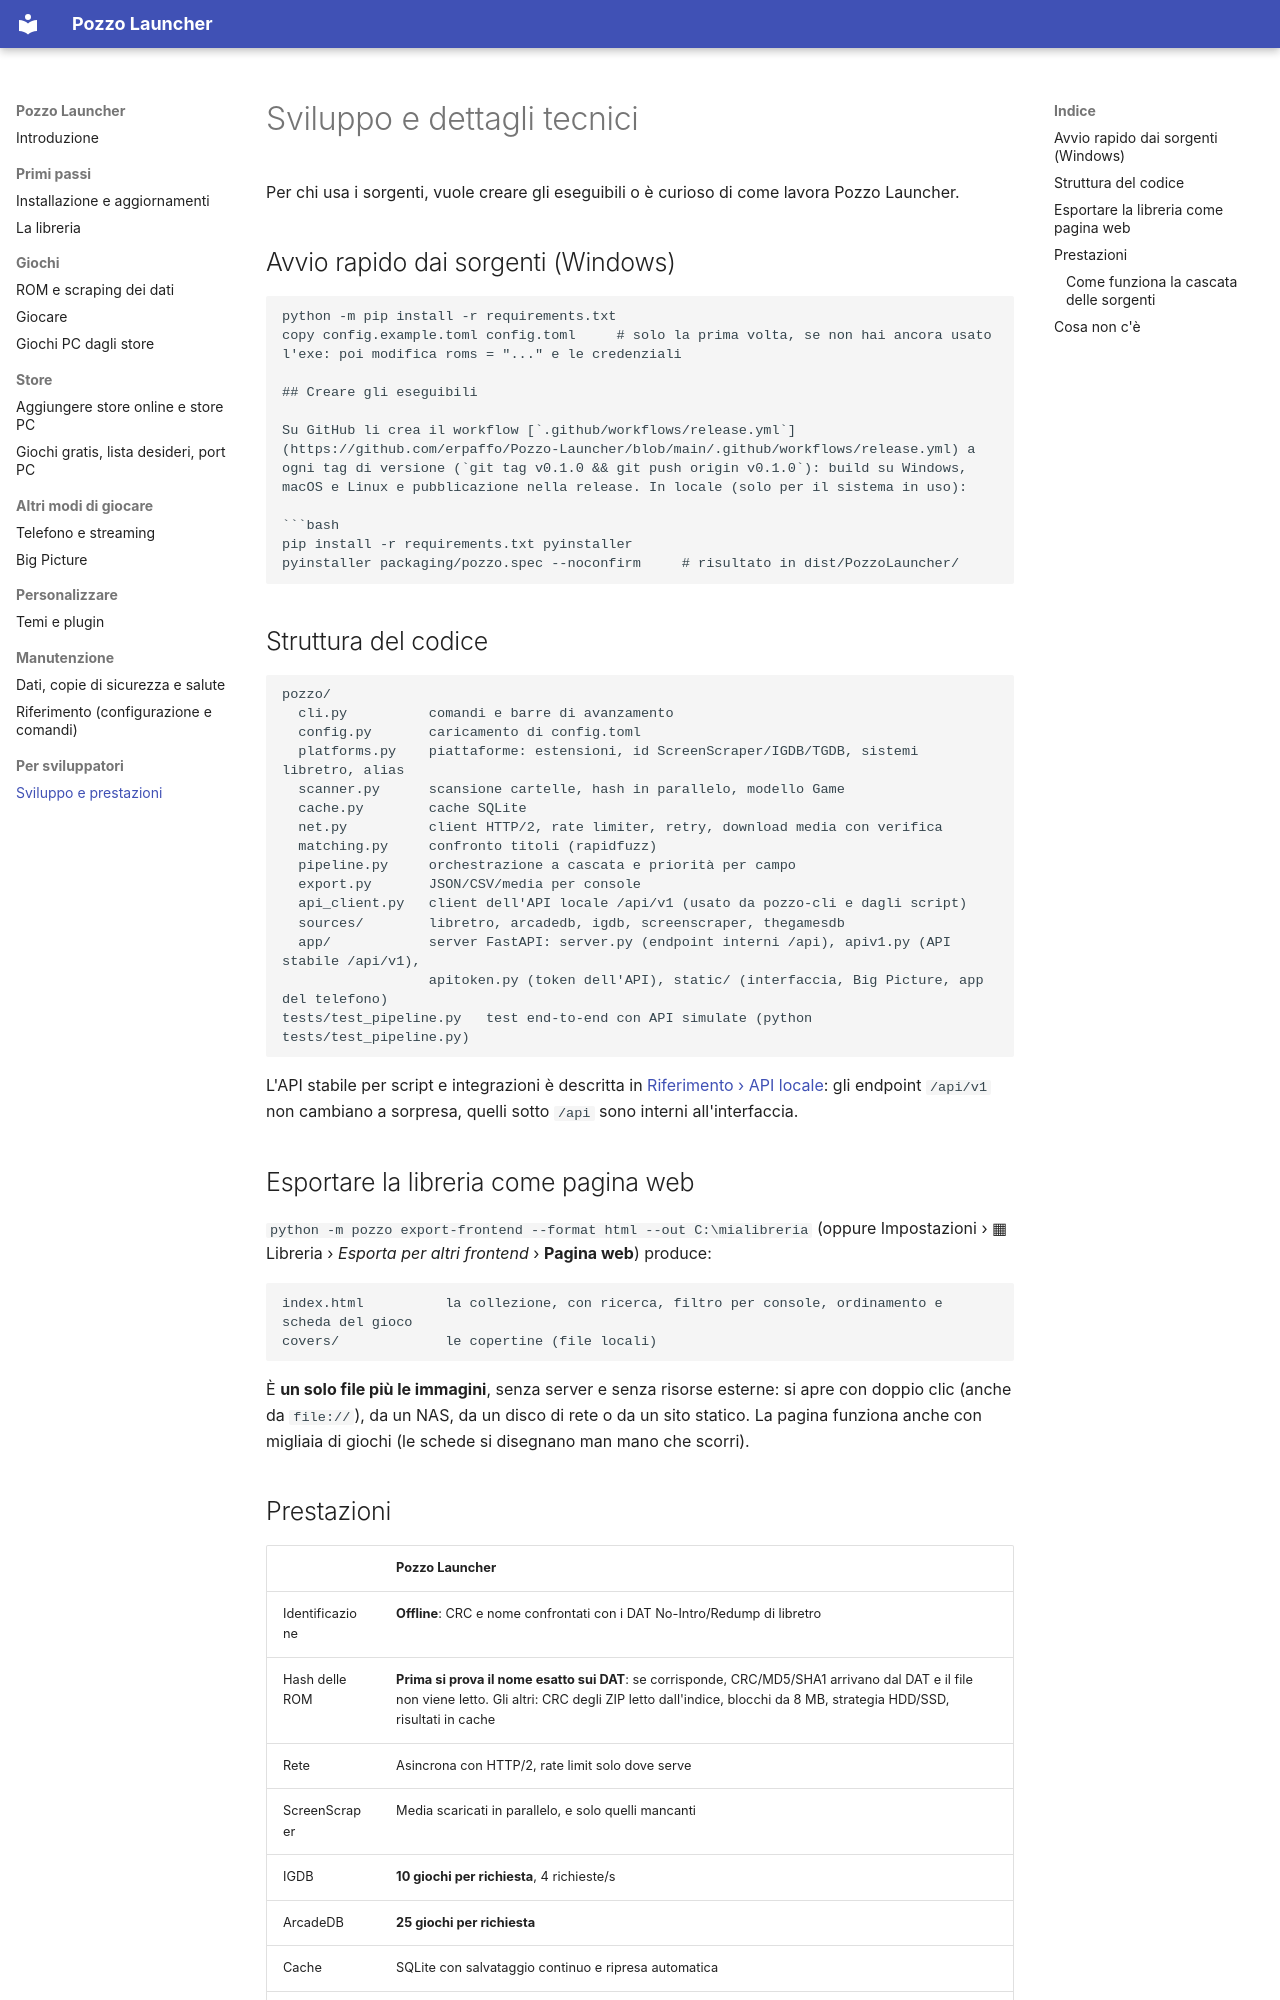

repository: erpaffo/GameScraper · page: sviluppo/index.html · generator: mkdocs

# Sviluppo e dettagli tecnici

Per chi usa i sorgenti, vuole creare gli eseguibili o è curioso di come lavora Pozzo Launcher.

## Avvio rapido dai sorgenti (Windows)

```powershell
python -m pip install -r requirements.txt
copy config.example.toml config.toml     # solo la prima volta, se non hai ancora usato l'exe: poi modifica roms = "..." e le credenziali

## Creare gli eseguibili

Su GitHub li crea il workflow [`.github/workflows/release.yml`](https://github.com/erpaffo/Pozzo-Launcher/blob/main/.github/workflows/release.yml) a ogni tag di versione (`git tag v0.1.0 && git push origin v0.1.0`): build su Windows, macOS e Linux e pubblicazione nella release. In locale (solo per il sistema in uso):

```bash
pip install -r requirements.txt pyinstaller
pyinstaller packaging/pozzo.spec --noconfirm     # risultato in dist/PozzoLauncher/
```

## Struttura del codice

```
pozzo/
  cli.py          comandi e barre di avanzamento
  config.py       caricamento di config.toml
  platforms.py    piattaforme: estensioni, id ScreenScraper/IGDB/TGDB, sistemi libretro, alias
  scanner.py      scansione cartelle, hash in parallelo, modello Game
  cache.py        cache SQLite
  net.py          client HTTP/2, rate limiter, retry, download media con verifica
  matching.py     confronto titoli (rapidfuzz)
  pipeline.py     orchestrazione a cascata e priorità per campo
  export.py       JSON/CSV/media per console
  api_client.py   client dell'API locale /api/v1 (usato da pozzo-cli e dagli script)
  sources/        libretro, arcadedb, igdb, screenscraper, thegamesdb
  app/            server FastAPI: server.py (endpoint interni /api), apiv1.py (API stabile /api/v1),
                  apitoken.py (token dell'API), static/ (interfaccia, Big Picture, app del telefono)
tests/test_pipeline.py   test end-to-end con API simulate (python tests/test_pipeline.py)
```

L'API stabile per script e integrazioni è descritta in [Riferimento › API locale](riferimento.md#api-locale):
gli endpoint `/api/v1` non cambiano a sorpresa, quelli sotto `/api` sono interni all'interfaccia.

## Esportare la libreria come pagina web

`python -m pozzo export-frontend --format html --out C:\mialibreria` (oppure Impostazioni › ▦ Libreria ›
*Esporta per altri frontend* › **Pagina web**) produce:

```
index.html          la collezione, con ricerca, filtro per console, ordinamento e scheda del gioco
covers/             le copertine (file locali)
```

È **un solo file più le immagini**, senza server e senza risorse esterne: si apre con doppio clic (anche da `file://`),
da un NAS, da un disco di rete o da un sito statico. La pagina funziona anche con migliaia di giochi (le schede si
disegnano man mano che scorri).

## Prestazioni

| | Pozzo Launcher |
|---|---|
| Identificazione | **Offline**: CRC e nome confrontati con i DAT No-Intro/Redump di libretro |
| Hash delle ROM | **Prima si prova il nome esatto sui DAT**: se corrisponde, CRC/MD5/SHA1 arrivano dal DAT e il file non viene letto. Gli altri: CRC degli ZIP letto dall'indice, blocchi da 8 MB, strategia HDD/SSD, risultati in cache |
| Rete | Asincrona con HTTP/2, rate limit solo dove serve |
| ScreenScraper | Media scaricati in parallelo, e solo quelli mancanti |
| IGDB | **10 giochi per richiesta**, 4 richieste/s |
| ArcadeDB | **25 giochi per richiesta** |
| Cache | SQLite con salvataggio continuo e ripresa automatica |
| Console | Tutte insieme |
| Fonti | **A catena**: tutte lavorano contemporaneamente su giochi diversi |
